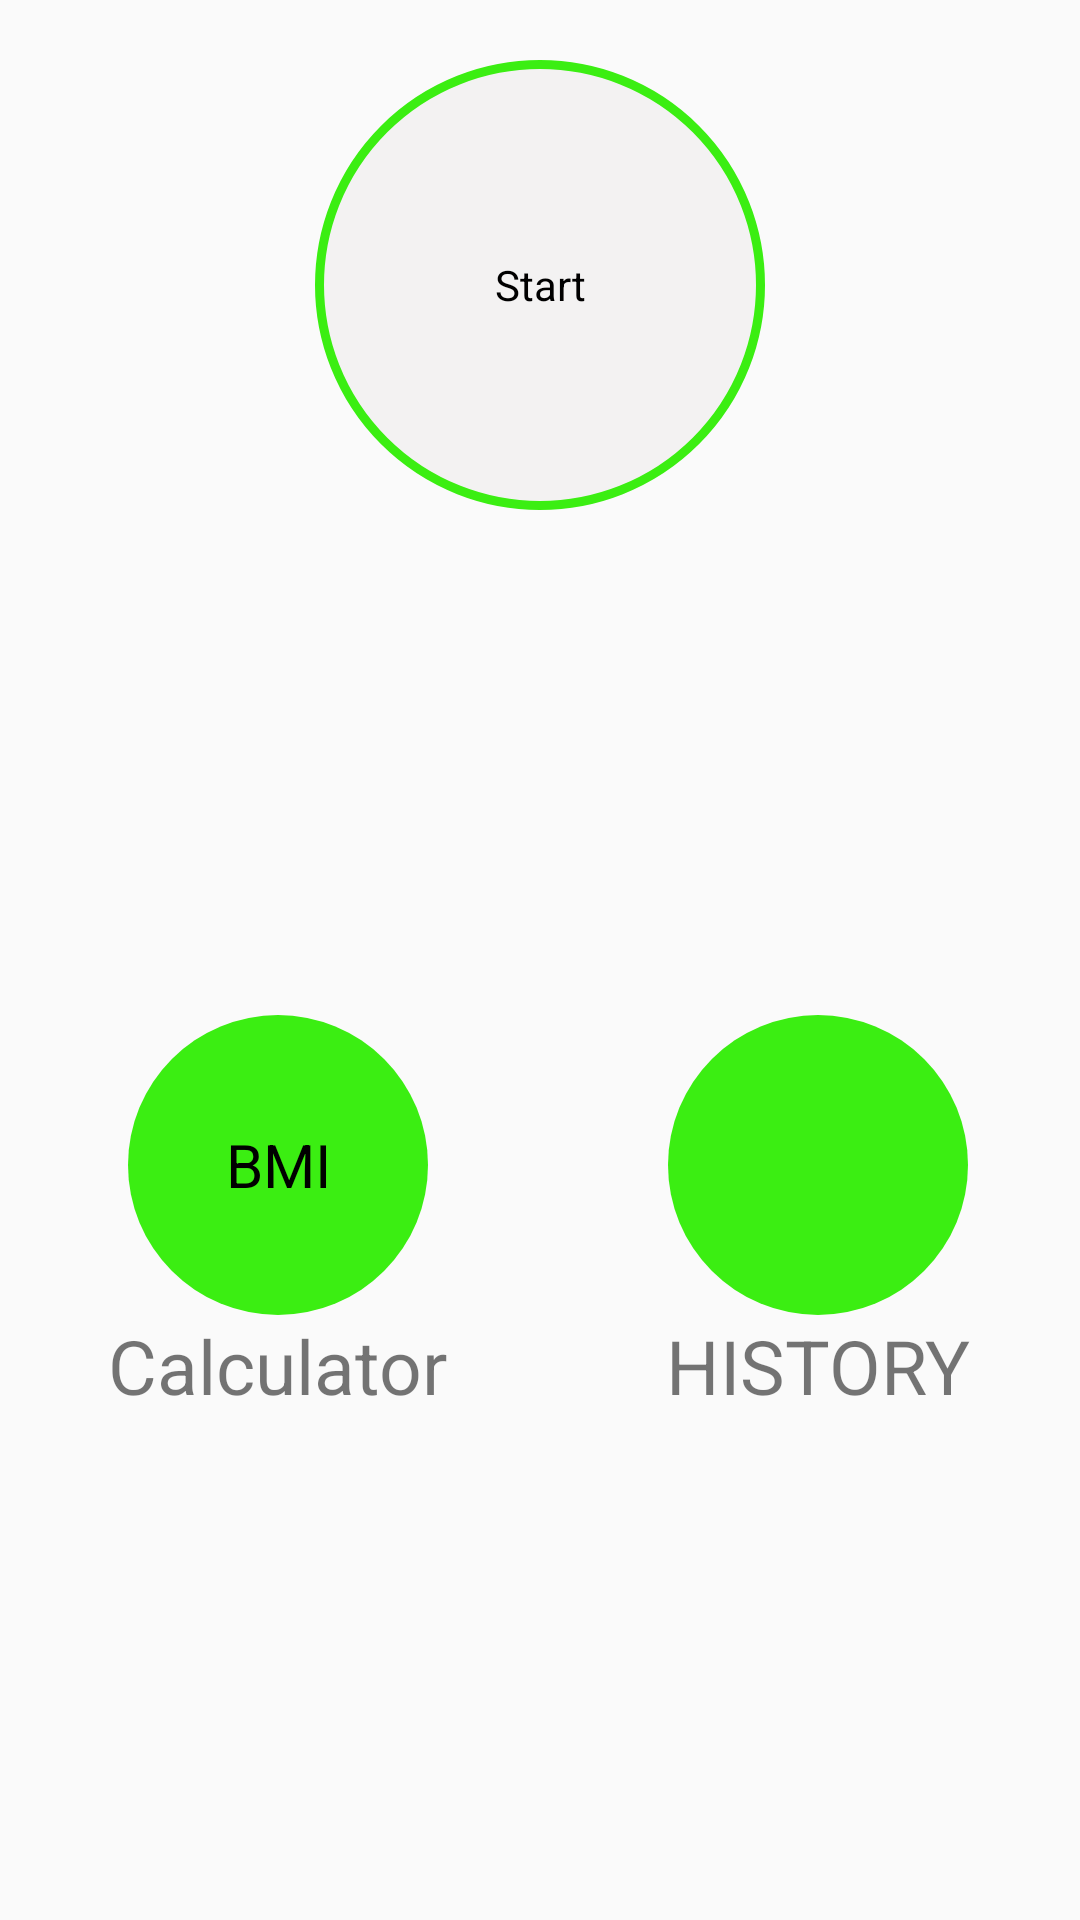

Write the Android layout XML for this screen, with the resource values it uses.
<!-- AndroidManifest.xml: activity theme Theme.AppCompat.Light -->
<!-- res/layout/activity_main.xml -->
<?xml version="1.0" encoding="utf-8"?>
<androidx.constraintlayout.widget.ConstraintLayout
        xmlns:android="http://schemas.android.com/apk/res/android"
        xmlns:tools="http://schemas.android.com/tools"
        xmlns:app="http://schemas.android.com/apk/res-auto"
        android:layout_width="match_parent"
        android:layout_height="match_parent"

        tools:context=".MainActivity">

    <LinearLayout android:layout_width="match_parent" android:layout_height="wrap_content"
                  android:gravity="center" android:orientation="vertical" app:layout_constraintTop_toTopOf="parent"
                  android:id="@+id/linearLayout">

        <ImageView android:layout_width="match_parent" android:layout_height="wrap_content"
                   android:layout_margin="10dp"
                   android:src="@drawable/img_main_page"/>


        <LinearLayout android:layout_width="150dp" android:layout_height="150dp"
                      android:background="@drawable/circular_shape_of_start_textview"
                      android:id="@+id/Llclick1"
                      android:clickable="true">

            <TextView android:layout_width="match_parent" android:layout_height="match_parent"
                      android:text="Start"
                      android:gravity="center" android:textColor="@color/black"/>
        </LinearLayout>

    </LinearLayout>
    <LinearLayout
            android:layout_width="match_parent" android:layout_height="wrap_content"
            app:layout_constraintTop_toBottomOf="@+id/linearLayout" app:layout_constraintEnd_toEndOf="parent"
            app:layout_constraintStart_toStartOf="parent" app:layout_constraintBottom_toBottomOf="parent">

        <LinearLayout android:layout_width="wrap_content" android:layout_height="wrap_content"
                      android:id="@+id/bmical"
                      android:layout_weight="1"
                      android:layout_marginStart="25dp"
                      android:layout_margin="10dp"
                      android:clickable="true" android:orientation="vertical">

            <TextView android:layout_width="100dp" android:layout_height="100dp"
                      android:text="BMI" android:textSize="20dp"
                      android:layout_gravity="center"
                      android:background="@drawable/bmi_bg"
                      android:gravity="center" android:textColor="@color/black"/>


            <TextView android:layout_width="wrap_content" android:layout_height="wrap_content"
                      android:text="Calculator" android:textSize="25dp"
                      android:layout_gravity="center"
                      app:layout_constraintTop_toBottomOf="@+id/bmical"
                      app:layout_constraintStart_toStartOf="@+id/bmical"
                      app:layout_constraintEnd_toEndOf="@+id/bmical"/>

        </LinearLayout>
        <LinearLayout android:layout_width="wrap_content" android:layout_height="wrap_content"
                      android:id="@+id/showhistory"
                      android:layout_weight="1"
                      android:layout_marginStart="25dp"
                      android:layout_margin="10dp"
                      android:clickable="true" android:orientation="vertical">

            <ImageView android:layout_width="100dp" android:layout_height="100dp"
                       android:src="@drawable/ic_calendar"
                       android:layout_gravity="center"
            android:background="@drawable/bmi_bg"/>


            <TextView android:layout_width="wrap_content" android:layout_height="wrap_content"
                      android:text="HISTORY" android:textSize="25dp"
                      android:layout_gravity="center"
                      app:layout_constraintTop_toBottomOf="@+id/bmical"
                      app:layout_constraintStart_toStartOf="@+id/bmical"
                      app:layout_constraintEnd_toEndOf="@+id/bmical"/>

        </LinearLayout>
    </LinearLayout>




</androidx.constraintlayout.widget.ConstraintLayout>
<!-- resources referenced by this layout -->
<resources>
  <color name="black">#FF000000</color>
  <!-- drawable bmi_bg (drawable) -->
  <?xml version="1.0" encoding="utf-8"?>
  <shape xmlns:android="http://schemas.android.com/apk/res/android"
  android:shape="oval">
  
      <solid android:color="@color/green"/>
  </shape>
  <!-- drawable circular_shape_of_start_textview (drawable) -->
  <?xml version="1.0" encoding="utf-8"?>
  <shape xmlns:android="http://schemas.android.com/apk/res/android"
  android:shape="oval">
      <solid android:color="#92EFEEED"/>
      <stroke android:width="3dp" android:color="@color/green"/>
  
  </shape>
  <color name="green">#3BEE12</color>
</resources>
